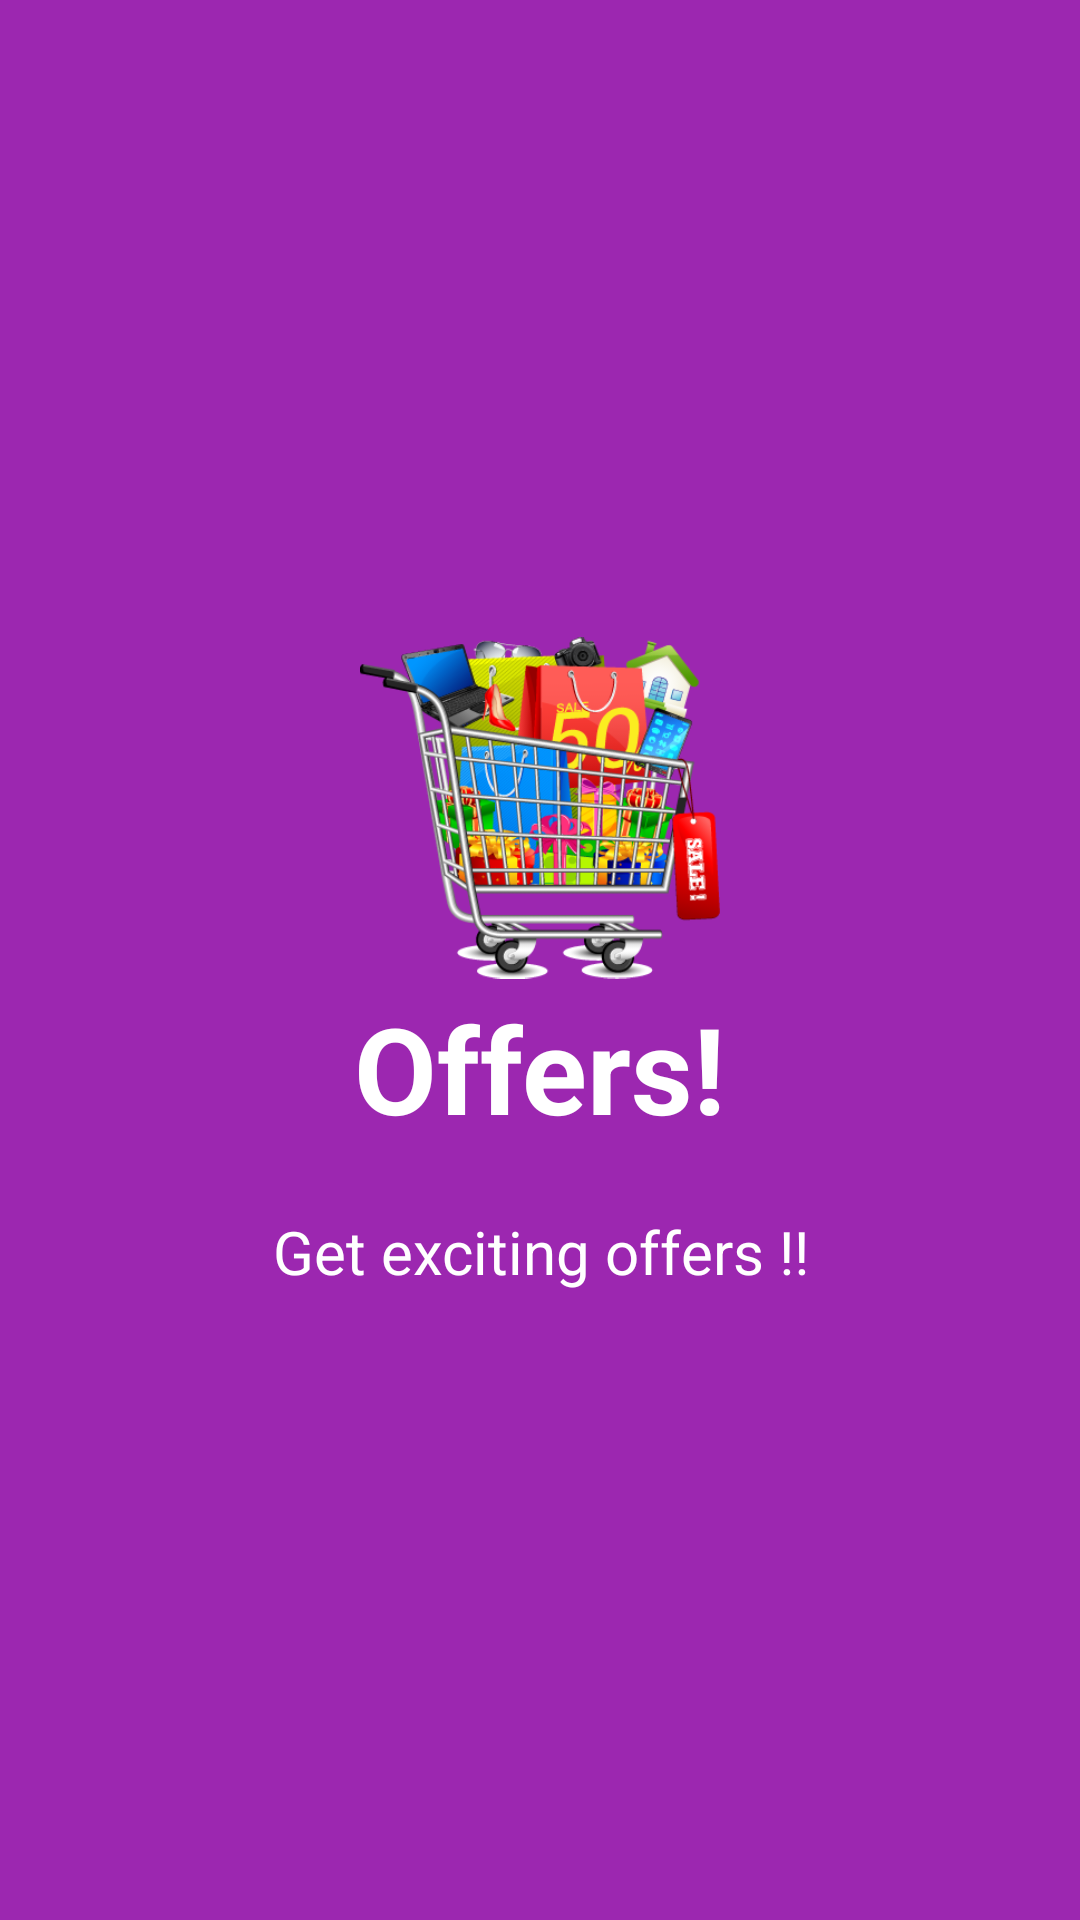

Layout XML and referenced resources for this Android screen:
<!-- AndroidManifest.xml: application theme AppTheme -->
<!-- res/layout/screen2.xml -->
<?xml version="1.0" encoding="utf-8"?>
<RelativeLayout
    xmlns:android="http://schemas.android.com/apk/res/android" android:layout_width="match_parent"
    android:layout_height="match_parent"
    android:background="@color/colorScreen2">
    <LinearLayout
        android:layout_width="match_parent"
        android:layout_height="match_parent"
        android:layout_centerInParent="true"
        android:orientation="vertical"
        android:gravity="center">
        <ImageView
            android:layout_width="120dp"
            android:layout_height="120dp"
            android:src="@drawable/screen1"/>
        <TextView
            android:layout_width="wrap_content"
            android:layout_height="wrap_content"
            android:text="Offers!"
            android:textColor="#fff"
            android:textStyle="bold"
            android:textSize="40dp"
            />
        <TextView
            android:layout_width="wrap_content"
            android:layout_height="wrap_content"
            android:layout_marginTop="21dp"
            android:paddingLeft="30dp"
            android:paddingRight="30dp"
            android:textSize="20dp"
            android:text="Get exciting offers !!"
            android:textColor="#fff"
            android:textAlignment="center"/>
    </LinearLayout>
</RelativeLayout>
<!-- resources referenced by this layout -->
<resources>
  <color name="colorScreen2">#9c27b0</color>
  <!-- drawable screen1: png bitmap (drawable, 90791 bytes) -->
  <style name="AppTheme" parent="Theme.AppCompat.Light.DarkActionBar">
          
          <item name="colorPrimary">@color/colorPrimary</item>
          <item name="colorPrimaryDark">@color/colorPrimaryDark</item>
          <item name="colorAccent">@color/colorAccent</item>
          <item name="windowActionBar">false</item>
          <item name="windowNoTitle">true</item>
      </style>
  <color name="colorPrimary">#008577</color>
  <color name="colorPrimaryDark">#00574B</color>
  <color name="colorAccent">#D81B60</color>
</resources>
